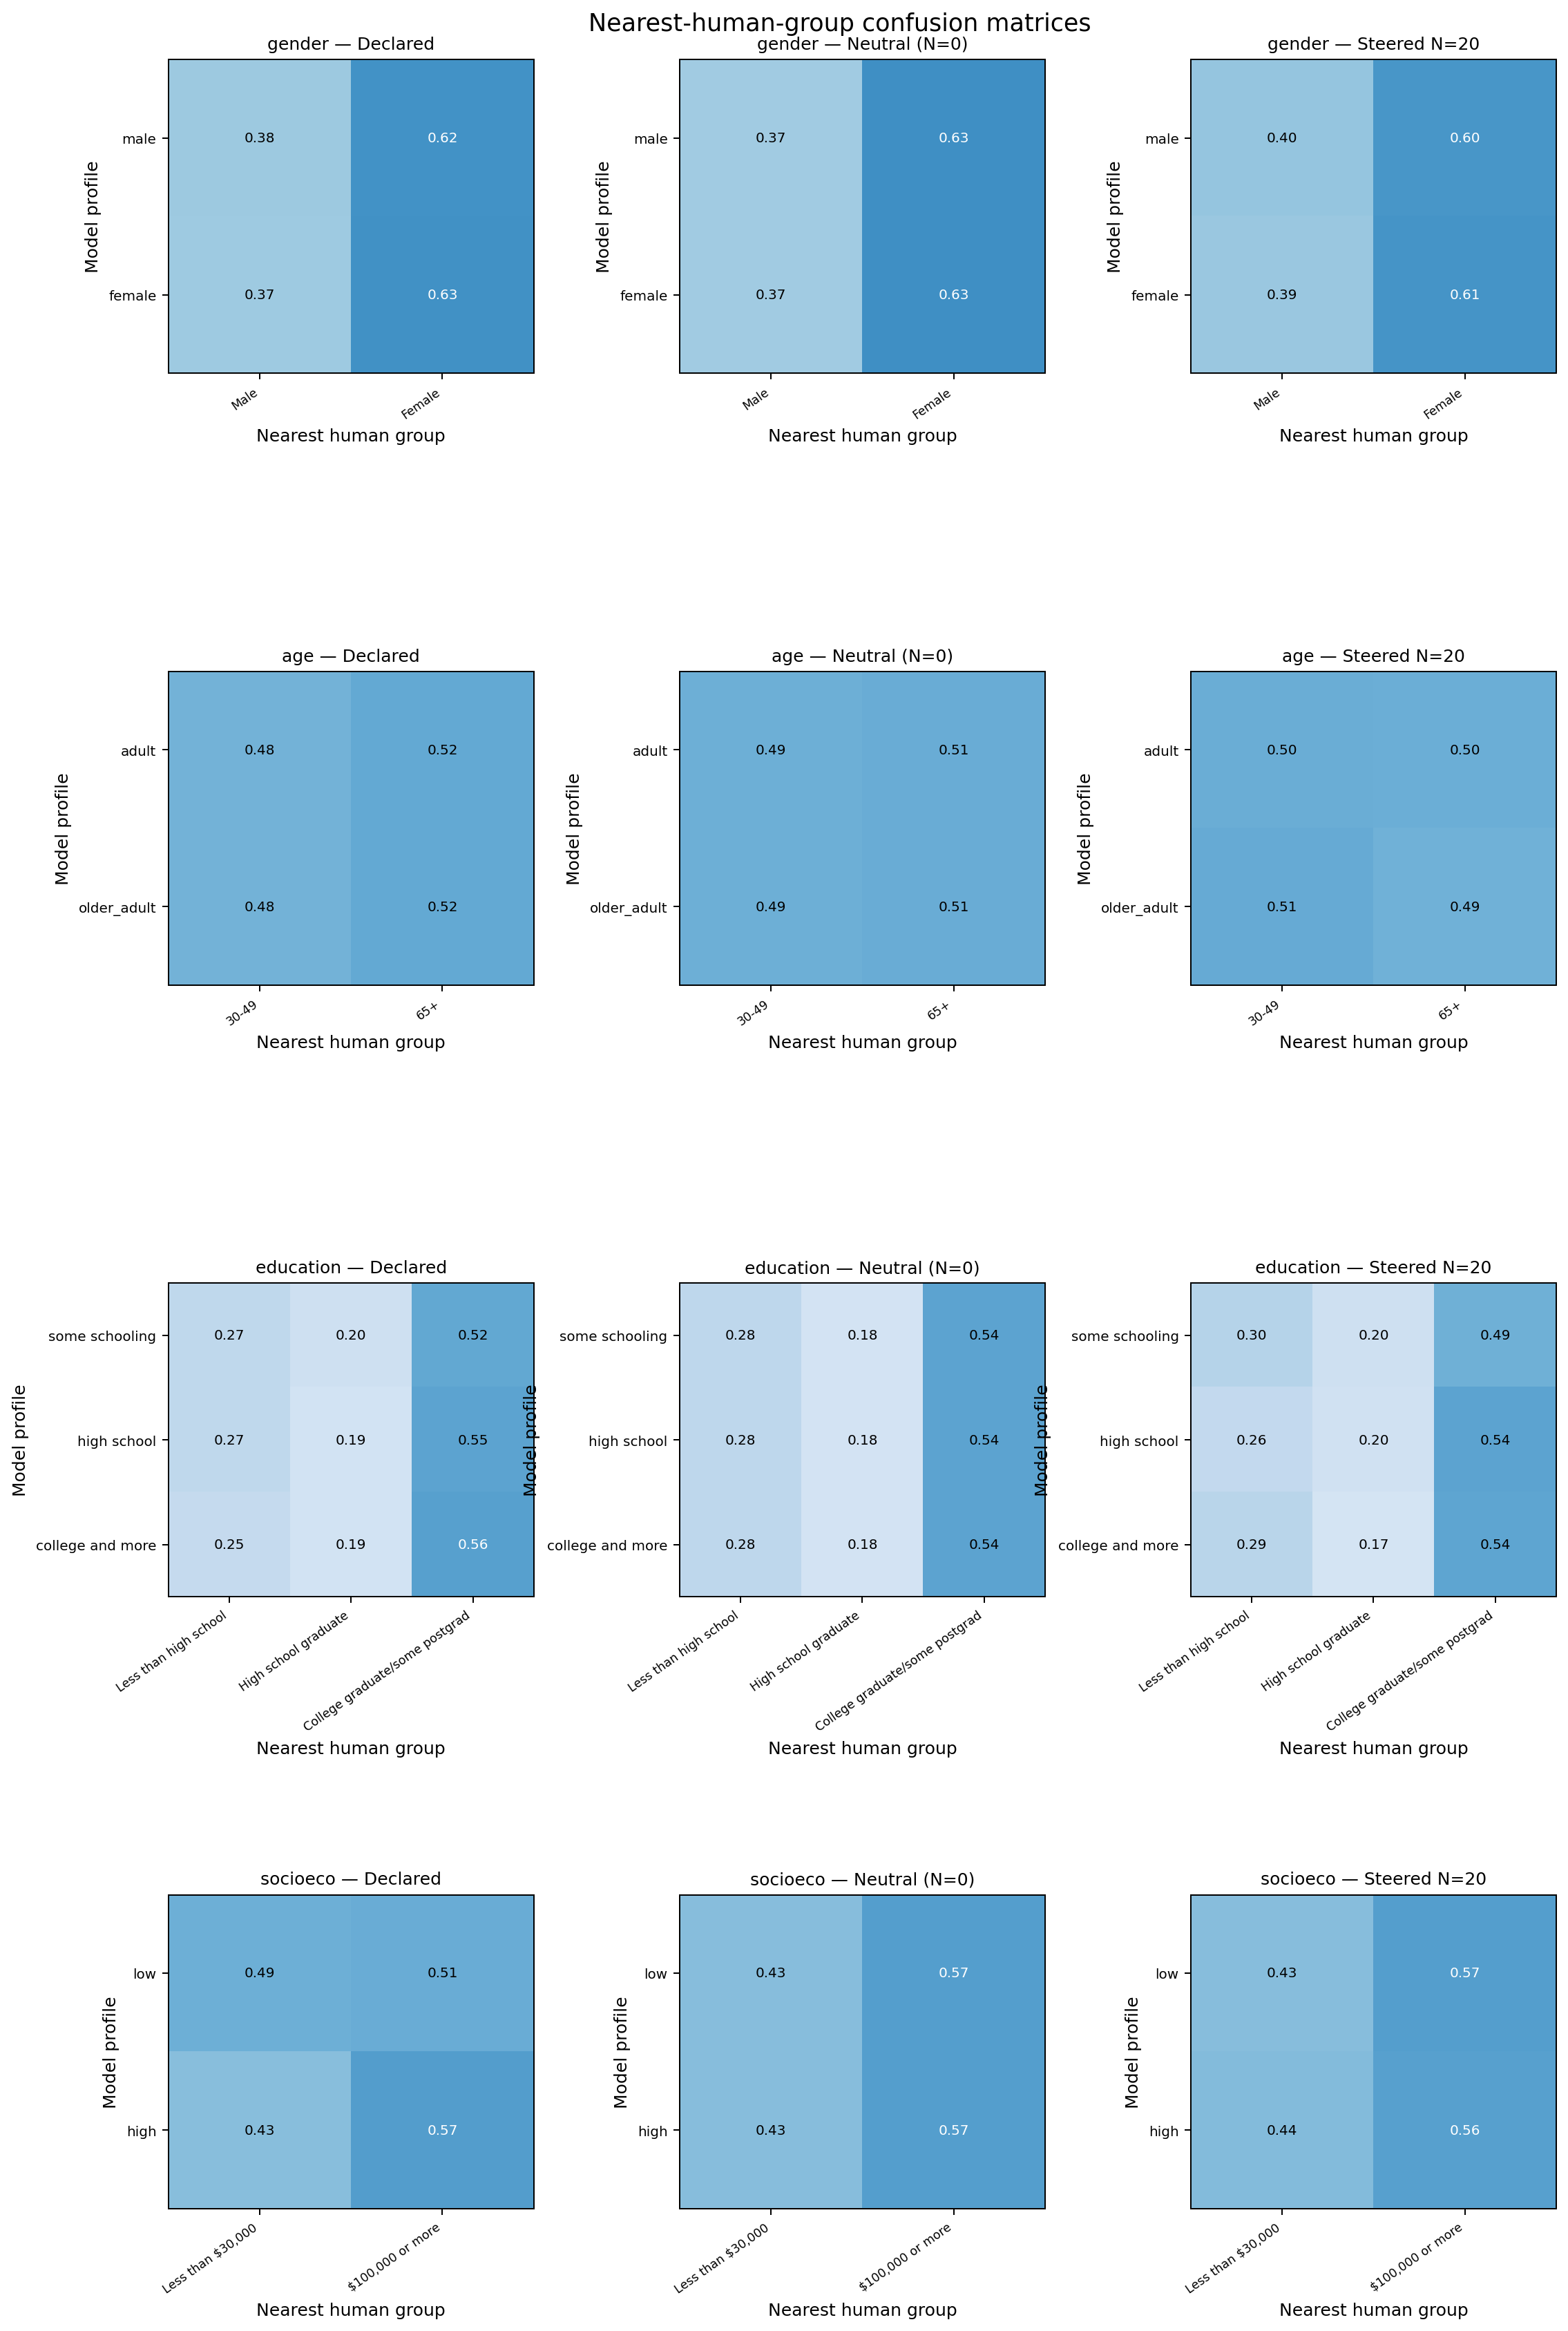

Values plotted in this chart, from the file beside it:
attribute, channel, magnitude, regime, model_class, own_human_group, predicted_human_group, count, row_fraction
gender, declared, , Declared, male, Male, Female, 302, 0.624
gender, steered, 0.0, Neutral (N=0), male, Male, Female, 307, 0.6343
gender, steered, 2.0, Steered N=2, male, Male, Female, 308, 0.6364
gender, steered, 4.0, Steered N=4, male, Male, Female, 304, 0.6281
gender, steered, 6.0, Steered N=6, male, Male, Female, 307, 0.6343
gender, steered, 8.0, Steered N=8, male, Male, Female, 305, 0.6302
gender, steered, 10.0, Steered N=10, male, Male, Female, 306, 0.6322
gender, steered, 12.0, Steered N=12, male, Male, Female, 305, 0.6302
gender, steered, 14.0, Steered N=14, male, Male, Female, 304, 0.6281
gender, steered, 16.0, Steered N=16, male, Male, Female, 303, 0.626
gender, steered, 18.0, Steered N=18, male, Male, Female, 307, 0.6343
gender, steered, 20.0, Steered N=20, male, Male, Female, 292, 0.6033
gender, declared, , Declared, female, Female, Female, 304, 0.6281
gender, steered, 0.0, Neutral (N=0), female, Female, Female, 307, 0.6343
gender, steered, 2.0, Steered N=2, female, Female, Female, 308, 0.6364
gender, steered, 4.0, Steered N=4, female, Female, Female, 306, 0.6322
gender, steered, 6.0, Steered N=6, female, Female, Female, 301, 0.6219
gender, steered, 8.0, Steered N=8, female, Female, Female, 298, 0.6157
gender, steered, 10.0, Steered N=10, female, Female, Female, 297, 0.6136
gender, steered, 12.0, Steered N=12, female, Female, Female, 295, 0.6095
gender, steered, 14.0, Steered N=14, female, Female, Female, 292, 0.6033
gender, steered, 16.0, Steered N=16, female, Female, Female, 294, 0.6074
gender, steered, 18.0, Steered N=18, female, Female, Female, 294, 0.6074
gender, steered, 20.0, Steered N=20, female, Female, Female, 297, 0.6136
age, declared, , Declared, adult, 30-49, 65+, 251, 0.5207
age, steered, 0.0, Neutral (N=0), adult, 30-49, 65+, 244, 0.5062
age, steered, 2.0, Steered N=2, adult, 30-49, 65+, 244, 0.5062
age, steered, 4.0, Steered N=4, adult, 30-49, 65+, 241, 0.5
age, steered, 6.0, Steered N=6, adult, 30-49, 65+, 238, 0.4938
age, steered, 8.0, Steered N=8, adult, 30-49, 65+, 235, 0.4876
age, steered, 10.0, Steered N=10, adult, 30-49, 65+, 239, 0.4959
age, steered, 12.0, Steered N=12, adult, 30-49, 65+, 243, 0.5041
age, steered, 14.0, Steered N=14, adult, 30-49, 65+, 245, 0.5083
age, steered, 16.0, Steered N=16, adult, 30-49, 65+, 246, 0.5104
age, steered, 18.0, Steered N=18, adult, 30-49, 65+, 245, 0.5083
age, steered, 20.0, Steered N=20, adult, 30-49, 65+, 240, 0.4979
age, declared, , Declared, older_adult, 65+, 65+, 251, 0.5207
age, steered, 0.0, Neutral (N=0), older_adult, 65+, 65+, 244, 0.5062
age, steered, 2.0, Steered N=2, older_adult, 65+, 65+, 244, 0.5062
age, steered, 4.0, Steered N=4, older_adult, 65+, 65+, 248, 0.5145
age, steered, 6.0, Steered N=6, older_adult, 65+, 65+, 246, 0.5104
age, steered, 8.0, Steered N=8, older_adult, 65+, 65+, 245, 0.5083
age, steered, 10.0, Steered N=10, older_adult, 65+, 65+, 244, 0.5062
age, steered, 12.0, Steered N=12, older_adult, 65+, 65+, 242, 0.5021
age, steered, 14.0, Steered N=14, older_adult, 65+, 65+, 243, 0.5041
age, steered, 16.0, Steered N=16, older_adult, 65+, 65+, 241, 0.5
age, steered, 18.0, Steered N=18, older_adult, 65+, 65+, 240, 0.4979
age, steered, 20.0, Steered N=20, older_adult, 65+, 65+, 235, 0.4876
education, declared, , Declared, some schooling, Less than high school, College graduate/some postgrad, 255, 0.5247
education, steered, 0.0, Neutral (N=0), some schooling, Less than high school, College graduate/some postgrad, 264, 0.5432
education, steered, 2.0, Steered N=2, some schooling, Less than high school, College graduate/some postgrad, 262, 0.5391
education, steered, 4.0, Steered N=4, some schooling, Less than high school, College graduate/some postgrad, 261, 0.537
education, steered, 6.0, Steered N=6, some schooling, Less than high school, College graduate/some postgrad, 259, 0.5329
education, steered, 8.0, Steered N=8, some schooling, Less than high school, College graduate/some postgrad, 261, 0.537
education, steered, 10.0, Steered N=10, some schooling, Less than high school, College graduate/some postgrad, 258, 0.5309
education, steered, 12.0, Steered N=12, some schooling, Less than high school, College graduate/some postgrad, 257, 0.5288
education, steered, 14.0, Steered N=14, some schooling, Less than high school, College graduate/some postgrad, 256, 0.5267
education, steered, 16.0, Steered N=16, some schooling, Less than high school, College graduate/some postgrad, 259, 0.5329
education, steered, 18.0, Steered N=18, some schooling, Less than high school, College graduate/some postgrad, 254, 0.5226
education, steered, 20.0, Steered N=20, some schooling, Less than high school, College graduate/some postgrad, 239, 0.4918
... 192 more rows
